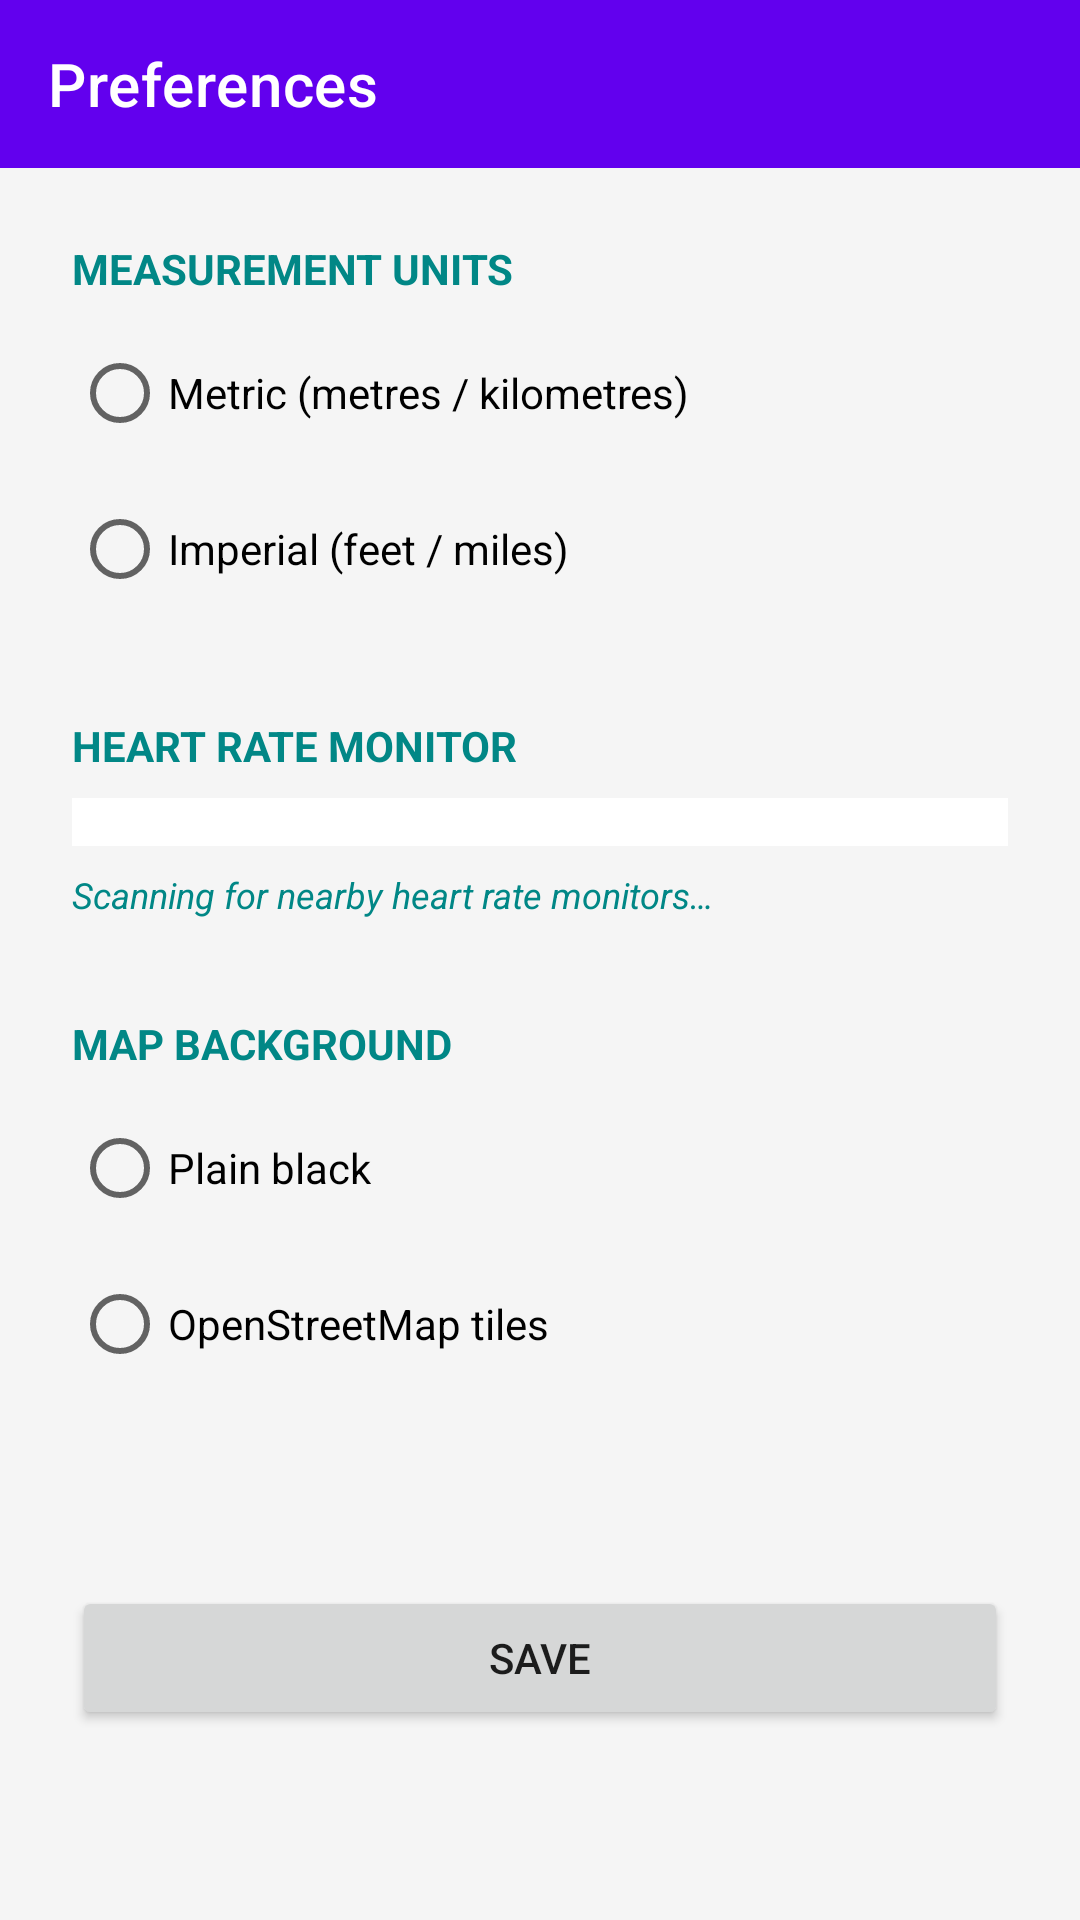

The Android layout XML behind this screen, and the referenced resources:
<!-- AndroidManifest.xml: application theme Theme.GPSWaypoint -->
<!-- res/layout/activity_preferences.xml -->
<?xml version="1.0" encoding="utf-8"?>
<androidx.constraintlayout.widget.ConstraintLayout
    xmlns:android="http://schemas.android.com/apk/res/android"
    xmlns:app="http://schemas.android.com/apk/res-auto"
    xmlns:tools="http://schemas.android.com/tools"
    android:layout_width="match_parent"
    android:layout_height="match_parent"
    android:background="@color/background"
    tools:context=".ui.PreferencesActivity">

    
    <com.google.android.material.appbar.MaterialToolbar
        android:id="@+id/toolbarPreferences"
        android:layout_width="0dp"
        android:layout_height="?attr/actionBarSize"
        android:background="@color/colorPrimary"
        app:titleTextColor="@color/colorOnPrimary"
        app:layout_constraintTop_toTopOf="parent"
        app:layout_constraintStart_toStartOf="parent"
        app:layout_constraintEnd_toEndOf="parent"
        app:title="@string/preferences_title" />

    
    <TextView
        android:id="@+id/tvUnitsLabel"
        android:layout_width="0dp"
        android:layout_height="wrap_content"
        android:layout_marginTop="24dp"
        android:layout_marginStart="24dp"
        android:layout_marginEnd="24dp"
        android:text="@string/preferences_units_label"
        android:textSize="14sp"
        android:textStyle="bold"
        android:textColor="@color/colorSecondary"
        android:textAllCaps="true"
        app:layout_constraintTop_toBottomOf="@id/toolbarPreferences"
        app:layout_constraintStart_toStartOf="parent"
        app:layout_constraintEnd_toEndOf="parent" />

    
    <RadioGroup
        android:id="@+id/rgUnits"
        android:layout_width="0dp"
        android:layout_height="wrap_content"
        android:layout_marginTop="8dp"
        android:layout_marginStart="24dp"
        android:layout_marginEnd="24dp"
        android:orientation="vertical"
        app:layout_constraintTop_toBottomOf="@id/tvUnitsLabel"
        app:layout_constraintStart_toStartOf="parent"
        app:layout_constraintEnd_toEndOf="parent">

        <RadioButton
            android:id="@+id/rbMetric"
            android:layout_width="wrap_content"
            android:layout_height="wrap_content"
            android:text="@string/preferences_units_metric" />

        <RadioButton
            android:id="@+id/rbImperial"
            android:layout_width="wrap_content"
            android:layout_height="wrap_content"
            android:layout_marginTop="4dp"
            android:text="@string/preferences_units_imperial" />
    </RadioGroup>

    
    <TextView
        android:id="@+id/tvHrLabel"
        android:layout_width="0dp"
        android:layout_height="wrap_content"
        android:layout_marginTop="32dp"
        android:layout_marginStart="24dp"
        android:layout_marginEnd="24dp"
        android:text="@string/preferences_hr_label"
        android:textSize="14sp"
        android:textStyle="bold"
        android:textColor="@color/colorSecondary"
        android:textAllCaps="true"
        app:layout_constraintTop_toBottomOf="@id/rgUnits"
        app:layout_constraintStart_toStartOf="parent"
        app:layout_constraintEnd_toEndOf="parent" />

    
    <Spinner
        android:id="@+id/spinnerHrMonitor"
        android:layout_width="0dp"
        android:layout_height="wrap_content"
        android:layout_marginTop="8dp"
        android:layout_marginStart="24dp"
        android:layout_marginEnd="24dp"
        android:background="@color/colorSurface"
        android:padding="8dp"
        app:layout_constraintTop_toBottomOf="@id/tvHrLabel"
        app:layout_constraintStart_toStartOf="parent"
        app:layout_constraintEnd_toEndOf="parent" />

    
    <TextView
        android:id="@+id/tvScanningHint"
        android:layout_width="0dp"
        android:layout_height="wrap_content"
        android:layout_marginTop="8dp"
        android:layout_marginStart="24dp"
        android:layout_marginEnd="24dp"
        android:text="@string/preferences_scanning_hint"
        android:textSize="12sp"
        android:textStyle="italic"
        android:textColor="@color/colorSecondary"
        app:layout_constraintTop_toBottomOf="@id/spinnerHrMonitor"
        app:layout_constraintStart_toStartOf="parent"
        app:layout_constraintEnd_toEndOf="parent" />

    
    <TextView
        android:id="@+id/tvMapBackgroundLabel"
        android:layout_width="0dp"
        android:layout_height="wrap_content"
        android:layout_marginTop="32dp"
        android:layout_marginStart="24dp"
        android:layout_marginEnd="24dp"
        android:text="@string/preferences_map_background_label"
        android:textSize="14sp"
        android:textStyle="bold"
        android:textColor="@color/colorSecondary"
        android:textAllCaps="true"
        app:layout_constraintTop_toBottomOf="@id/tvScanningHint"
        app:layout_constraintStart_toStartOf="parent"
        app:layout_constraintEnd_toEndOf="parent" />

    
    <RadioGroup
        android:id="@+id/rgMapBackground"
        android:layout_width="0dp"
        android:layout_height="wrap_content"
        android:layout_marginTop="8dp"
        android:layout_marginStart="24dp"
        android:layout_marginEnd="24dp"
        android:orientation="vertical"
        app:layout_constraintTop_toBottomOf="@id/tvMapBackgroundLabel"
        app:layout_constraintStart_toStartOf="parent"
        app:layout_constraintEnd_toEndOf="parent">

        <RadioButton
            android:id="@+id/rbMapBlack"
            android:layout_width="wrap_content"
            android:layout_height="wrap_content"
            android:text="@string/preferences_map_background_black" />

        <RadioButton
            android:id="@+id/rbMapOsm"
            android:layout_width="wrap_content"
            android:layout_height="wrap_content"
            android:layout_marginTop="4dp"
            android:text="@string/preferences_map_background_osm" />
    </RadioGroup>

    
    <Button
        android:id="@+id/btnSavePreferences"
        android:layout_width="0dp"
        android:layout_height="wrap_content"
        android:layout_marginTop="24dp"
        android:layout_marginStart="24dp"
        android:layout_marginEnd="24dp"
        android:layout_marginBottom="24dp"
        android:text="@string/preferences_save"
        app:layout_constraintTop_toBottomOf="@id/rgMapBackground"
        app:layout_constraintBottom_toBottomOf="parent"
        app:layout_constraintStart_toStartOf="parent"
        app:layout_constraintEnd_toEndOf="parent" />

</androidx.constraintlayout.widget.ConstraintLayout>
<!-- resources referenced by this layout -->
<resources>
  <color name="background">#FFF5F5F5</color>
  <color name="colorOnPrimary">#FFFFFFFF</color>
  <color name="colorPrimary">#FF6200EE</color>
  <color name="colorSecondary">#FF018786</color>
  <color name="colorSurface">#FFFFFFFF</color>
  <string name="preferences_hr_label">Heart rate monitor</string>
  <string name="preferences_map_background_black">Plain black</string>
  <string name="preferences_map_background_label">Map background</string>
  <string name="preferences_map_background_osm">OpenStreetMap tiles</string>
  <string name="preferences_save">Save</string>
  <string name="preferences_scanning_hint">Scanning for nearby heart rate monitors…</string>
  <string name="preferences_title">Preferences</string>
  <string name="preferences_units_imperial">Imperial (feet / miles)</string>
  <string name="preferences_units_label">Measurement units</string>
  <string name="preferences_units_metric">Metric (metres / kilometres)</string>
  <style name="Theme.GPSWaypoint" parent="Theme.MaterialComponents.DayNight.DarkActionBar">
          <item name="colorPrimary">@color/colorPrimary</item>
          <item name="colorPrimaryVariant">@color/colorPrimaryVariant</item>
          <item name="colorOnPrimary">@color/colorOnPrimary</item>
          <item name="colorSecondary">@color/colorSecondary</item>
          <item name="colorSecondaryVariant">@color/colorSecondaryVariant</item>
          <item name="colorOnSecondary">@color/colorOnSecondary</item>
          <item name="android:statusBarColor">@color/colorStatusBar</item>
          <item name="windowActionBar">false</item>
          <item name="windowNoTitle">true</item>
      </style>
  <color name="colorPrimaryVariant">#FF3700B3</color>
  <color name="colorSecondaryVariant">#FF018786</color>
  <color name="colorOnSecondary">#FFFFFFFF</color>
  <color name="colorStatusBar">#FF3700B3</color>
</resources>
